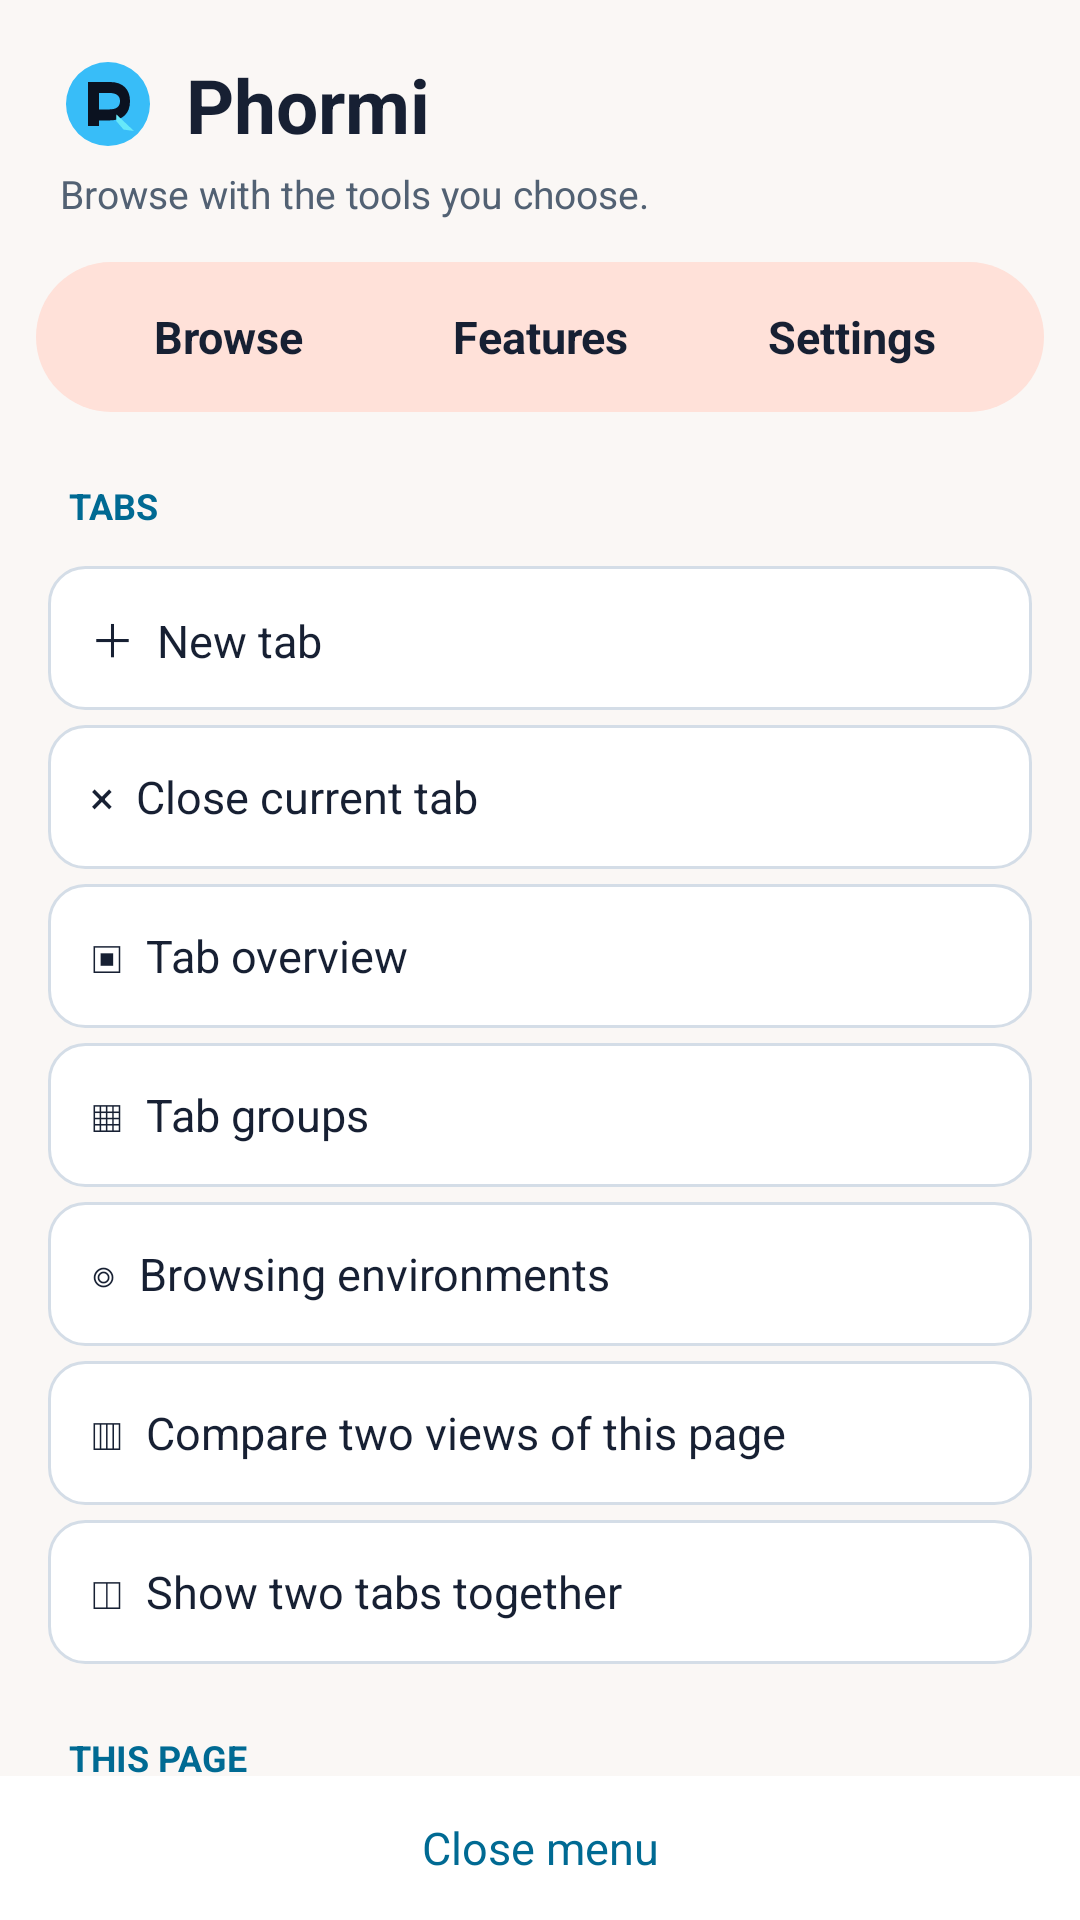

This screen was rendered from an Android layout file. Write that file and the resources it references.
<!-- AndroidManifest.xml: activity theme Theme.Phormi.Translucent -->
<!-- res/layout/activity_menu.xml -->
<?xml version="1.0" encoding="utf-8"?>
<LinearLayout xmlns:android="http://schemas.android.com/apk/res/android"
    android:layout_width="match_parent" android:layout_height="match_parent"
    android:orientation="vertical" android:background="@color/phormi_background">
    <LinearLayout android:layout_width="match_parent" android:layout_height="wrap_content"
        android:orientation="horizontal" android:gravity="center_vertical"
        android:paddingStart="20dp" android:paddingEnd="20dp" android:paddingTop="18dp" android:paddingBottom="4dp">
        <ImageView android:layout_width="32dp" android:layout_height="32dp"
            android:src="@drawable/ic_phormi_logo" android:contentDescription="Phormi logo" />
        <TextView android:layout_width="wrap_content" android:layout_height="wrap_content"
            android:layout_marginStart="10dp"
            android:text="Phormi" android:textColor="@color/phormi_text" android:textSize="25sp" android:textStyle="bold" />
    </LinearLayout>
    <TextView android:layout_width="match_parent" android:layout_height="wrap_content"
        android:paddingStart="20dp" android:paddingBottom="14dp"
        android:text="Browse with the tools you choose." android:textColor="@color/phormi_secondary" android:textSize="13sp" />
    <LinearLayout android:layout_width="match_parent" android:layout_height="50dp"
        android:orientation="horizontal" android:paddingStart="12dp" android:paddingEnd="12dp"
        android:layout_marginStart="12dp" android:layout_marginEnd="12dp"
        android:background="@drawable/bg_tab_search">
        <TextView android:id="@+id/menu_tab_browse" style="@style/PhormiMenuTab" android:text="Browse" />
        <TextView android:id="@+id/menu_tab_features" style="@style/PhormiMenuTab" android:text="Features" />
        <TextView android:id="@+id/menu_tab_settings" style="@style/PhormiMenuTab" android:text="Settings" />
    </LinearLayout>
    <ScrollView android:id="@+id/menu_browse_page" android:layout_width="match_parent" android:layout_height="0dp" android:layout_weight="1" android:fillViewport="true" android:visibility="visible">
      <LinearLayout android:layout_width="match_parent" android:layout_height="wrap_content" android:orientation="vertical" android:paddingStart="16dp" android:paddingEnd="16dp" android:paddingBottom="24dp">
        <TextView style="@style/PhormiMenuSection" android:text="TABS" />
        <TextView android:id="@+id/menu_new_tab" style="@style/PhormiMenuItem" android:text="＋  New tab" />
        <TextView android:id="@+id/menu_close_tab" style="@style/PhormiMenuItem" android:text="×  Close current tab" />
        <TextView android:id="@+id/menu_tabs" style="@style/PhormiMenuItem" android:text="▣  Tab overview" />
        <TextView android:id="@+id/menu_groups" style="@style/PhormiMenuItem" android:text="▦  Tab groups" />
        <TextView android:id="@+id/menu_tab_environment" style="@style/PhormiMenuItem" android:text="◎  Browsing environments" />
        <TextView android:id="@+id/menu_same_page_split" style="@style/PhormiMenuItem" android:text="▥  Compare two views of this page" />
        <TextView android:id="@+id/menu_split_screen" style="@style/PhormiMenuItem" android:text="◫  Show two tabs together" />
        <TextView style="@style/PhormiMenuSection" android:text="THIS PAGE" />
        <TextView android:id="@+id/menu_back" style="@style/PhormiMenuItem" android:text="‹  Back" />
        <TextView android:id="@+id/menu_forward" style="@style/PhormiMenuItem" android:text="›  Forward" />
        <TextView android:id="@+id/menu_refresh" style="@style/PhormiMenuItem" android:text="↻  Refresh page" />
        <TextView android:id="@+id/menu_find" style="@style/PhormiMenuItem" android:text="⌕  Find in page" />
        <TextView android:id="@+id/menu_share" style="@style/PhormiMenuItem" android:text="↗  Share page" />
        <TextView android:id="@+id/menu_favorite" style="@style/PhormiMenuItem" android:text="★  Favorite current page" />
        <TextView android:id="@+id/menu_save_pdf" style="@style/PhormiMenuItem" android:text="▤  Print / save PDF" />
        <TextView android:id="@+id/menu_desktop_mode" style="@style/PhormiMenuItem" android:text="▣  Desktop site" />
        <TextView android:id="@+id/menu_home" style="@style/PhormiMenuItem" android:text="⌂  Home" />
        <TextView android:id="@+id/menu_install_site" style="@style/PhormiMenuItem" android:text="⌂  Add to home screen" />
        <TextView style="@style/PhormiMenuSection" android:text="YOUR LIBRARY" />
        <TextView android:id="@+id/menu_bookmarks" style="@style/PhormiMenuItem" android:text="☆  Saved pages" />
        <TextView android:id="@+id/menu_favorites" android:visibility="gone" style="@style/PhormiMenuItem" android:text="★  Saved pages (legacy)" />
        <TextView android:id="@+id/menu_history" style="@style/PhormiMenuItem" android:text="◴  History" />
        <TextView android:id="@+id/menu_downloads" style="@style/PhormiMenuItem" android:text="⇩  Downloads" />
      </LinearLayout>
    </ScrollView>
    <ScrollView android:id="@+id/menu_features_page" android:layout_width="match_parent" android:layout_height="0dp" android:layout_weight="1" android:fillViewport="true" android:visibility="gone">
      <LinearLayout android:layout_width="match_parent" android:layout_height="wrap_content" android:orientation="vertical" android:paddingStart="16dp" android:paddingEnd="16dp" android:paddingBottom="24dp">
        <TextView style="@style/PhormiMenuSection" android:text="ASSIST &amp; CREATE" />
        <TextView android:id="@+id/menu_ai" style="@style/PhormiMenuItem" android:text="✦  Browser AI · tasks &amp; updates" />
        <TextView android:id="@+id/menu_keyboard" style="@style/PhormiMenuItem" android:text="⌨  Phormi Keyboard" />
        <TextView android:id="@+id/menu_stickers" style="@style/PhormiMenuItem" android:text="✿  Sticker studio" />
        <TextView android:id="@+id/menu_news" style="@style/PhormiMenuItem" android:text="▤  News" />
        <TextView android:id="@+id/menu_capsule" style="@style/PhormiMenuItem" android:text="◈  Phormi Capsule · saved collections" />
        <TextView style="@style/PhormiMenuSection" android:text="PAGE TOOLS" />
        <TextView android:id="@+id/menu_navigation_lens" style="@style/PhormiMenuItem" android:text="⌖  Navigation Lens · page outline" />
        <TextView android:id="@+id/menu_object_anchors" style="@style/PhormiMenuItem" android:text="⊙  Object Anchors · saved page positions" />
        <TextView android:id="@+id/menu_disposable_email" style="@style/PhormiMenuItem" android:text="✉  Disposable Email Lab" />
        <TextView style="@style/PhormiMenuSection" android:text="PRIVACY TOOLS" />
        <TextView android:id="@+id/menu_ghost" style="@style/PhormiMenuItem" android:text="◌  Ghost mode" />
        <TextView android:id="@+id/menu_vpn" style="@style/PhormiMenuItem" android:text="⇄  VPN · external OpenVPN" />
        <TextView android:id="@+id/menu_vpn_quick" style="@style/PhormiMenuItem" android:text="⚡  Reconnect last VPN server" />
        <TextView android:id="@+id/menu_data_saver" style="@style/PhormiMenuItem" android:text="⇣  Data saver" />
      </LinearLayout>
    </ScrollView>
    <ScrollView android:id="@+id/menu_settings_page" android:layout_width="match_parent" android:layout_height="0dp" android:layout_weight="1" android:fillViewport="true" android:visibility="gone">
      <LinearLayout android:layout_width="match_parent" android:layout_height="wrap_content" android:orientation="vertical" android:paddingStart="16dp" android:paddingEnd="16dp" android:paddingBottom="24dp">
        <TextView style="@style/PhormiMenuSection" android:text="BROWSER" />
        <TextView android:id="@+id/menu_browser_settings" style="@style/PhormiMenuItem" android:text="⚙  Text size, controls &amp; tab options" />
        <TextView android:id="@+id/menu_tab_retention" style="@style/PhormiMenuItem" android:text="◷  Tab retention" />
        <TextView android:id="@+id/menu_pull_to_refresh" style="@style/PhormiMenuItem" android:text="↻  Refresh gesture" />
        <TextView android:id="@+id/menu_theme" style="@style/PhormiMenuItem" android:text="◐  Theme &amp; wallpaper" />
        <TextView android:id="@+id/menu_default_browser" style="@style/PhormiMenuItem" android:text="◎  Make Phormi default" />
        <TextView android:id="@+id/menu_keep_screen_on" style="@style/PhormiMenuItem" android:text="◉  Keep screen on" />
        <TextView style="@style/PhormiMenuSection" android:text="PRIVACY &amp; ACCOUNTS" />
        <TextView android:id="@+id/menu_settings" style="@style/PhormiMenuItem" android:text="☻  Website accounts" />
        <TextView android:id="@+id/menu_browser_lock" style="@style/PhormiMenuItem" android:text="▣  Browser Lock" />
        <TextView android:id="@+id/menu_site_lock" style="@style/PhormiMenuItem" android:text="⌑  Site lock" />
        <TextView android:id="@+id/menu_security" style="@style/PhormiMenuItem" android:text="✓  Security Center" />
        <TextView android:id="@+id/menu_notifications" style="@style/PhormiMenuItem" android:text="♢  Notification settings" />
        <TextView style="@style/PhormiMenuSection" android:text="SUPPORT" />
        <TextView android:id="@+id/menu_help" style="@style/PhormiMenuItem" android:text="ℹ  Help" />
      </LinearLayout>
    </ScrollView>
    <TextView android:id="@+id/menu_close" android:layout_width="match_parent"
        android:layout_height="48dp" android:gravity="center" android:text="Close menu"
        android:textColor="@color/phormi_accent" android:textSize="15sp" android:background="@color/phormi_surface"
        android:clickable="true" android:focusable="true" />
</LinearLayout>
<!-- resources referenced by this layout -->
<resources>
  <color name="phormi_accent">#006A93</color>
  <color name="phormi_background">#FAF7F5</color>
  <color name="phormi_secondary">#526173</color>
  <color name="phormi_surface">#FFFFFF</color>
  <color name="phormi_text">#172033</color>
  <!-- drawable bg_tab_search (drawable) -->
  <?xml version="1.0" encoding="utf-8"?>
  <shape xmlns:android="http://schemas.android.com/apk/res/android" android:shape="rectangle">
      <solid android:color="#FFE1D9" />
      <corners android:radius="28dp" />
  </shape>
  <!-- drawable ic_phormi_logo (drawable) -->
  <?xml version="1.0" encoding="utf-8"?>
  <vector xmlns:android="http://schemas.android.com/apk/res/android"
      android:width="48dp"
      android:height="48dp"
      android:viewportWidth="48"
      android:viewportHeight="48">
      
      <path
          android:fillColor="#38BDF8"
          android:pathData="M24,3A21,21 0,1 0,24 45A21,21 0,1 0,24 3" />
      <path
          android:fillColor="#0B1220"
          android:pathData="M14,35L14,13L25,13C31.6,13 35,16.8 35,22.6C35,28.5 31.6,32.2 25,32.2L19.5,32.2L19.5,35ZM19.5,18.5L19.5,26.7L24.6,26.7C28.1,26.7 30,25.4 30,22.6C30,19.8 28.1,18.5 24.6,18.5Z" />
      
      <path
          android:fillColor="#67E8F9"
          android:pathData="M28.2,29.2L37,37.5L31.8,36.8L28.1,32.5Z" />
  </vector>
  <style name="PhormiMenuSection">
          <item name="android:layout_width">match_parent</item>
          <item name="android:layout_height">wrap_content</item>
          <item name="android:layout_marginTop">16dp</item>
          <item name="android:padding">7dp</item>
          <item name="android:textColor">@color/phormi_accent</item>
          <item name="android:textSize">12sp</item>
          <item name="android:textStyle">bold</item>
      </style>
  <style name="PhormiMenuTab">
          <item name="android:layout_width">0dp</item>
          <item name="android:layout_height">match_parent</item>
          <item name="android:layout_weight">1</item>
          <item name="android:gravity">center</item>
          <item name="android:textColor">@color/phormi_text</item>
          <item name="android:textSize">15sp</item>
          <item name="android:textStyle">bold</item>
          <item name="android:clickable">true</item>
          <item name="android:focusable">true</item>
      </style>
  <style name="Theme.Phormi.Translucent" parent="Theme.Phormi">
          <item name="android:windowIsTranslucent">true</item>
          <item name="android:windowBackground">@android:color/transparent</item>
          <item name="android:windowContentOverlay">@null</item>
          <item name="android:windowNoTitle">true</item>
          <item name="android:windowIsFloating">false</item>
          <item name="android:backgroundDimEnabled">true</item>
          <item name="android:windowAnimationStyle">@android:style/Animation.Dialog</item>
      </style>
  <!-- drawable bg_menu_item (drawable) -->
  <?xml version="1.0" encoding="utf-8"?>
  <shape xmlns:android="http://schemas.android.com/apk/res/android" android:shape="rectangle">
      <solid android:color="@color/phormi_surface" />
      <stroke android:width="1dp" android:color="@color/phormi_border" />
      <corners android:radius="12dp" />
  </shape>
  <style name="Theme.Phormi" parent="Theme.MaterialComponents.DayNight.NoActionBar">
          <item name="colorPrimary">@color/phormi_surface</item>
          <item name="colorPrimaryDark">@color/phormi_surface</item>
          <item name="colorAccent">@color/phormi_accent</item>
          <item name="android:windowBackground">@color/phormi_surface</item>
      </style>
  <color name="phormi_border">#D4DDE7</color>
</resources>
